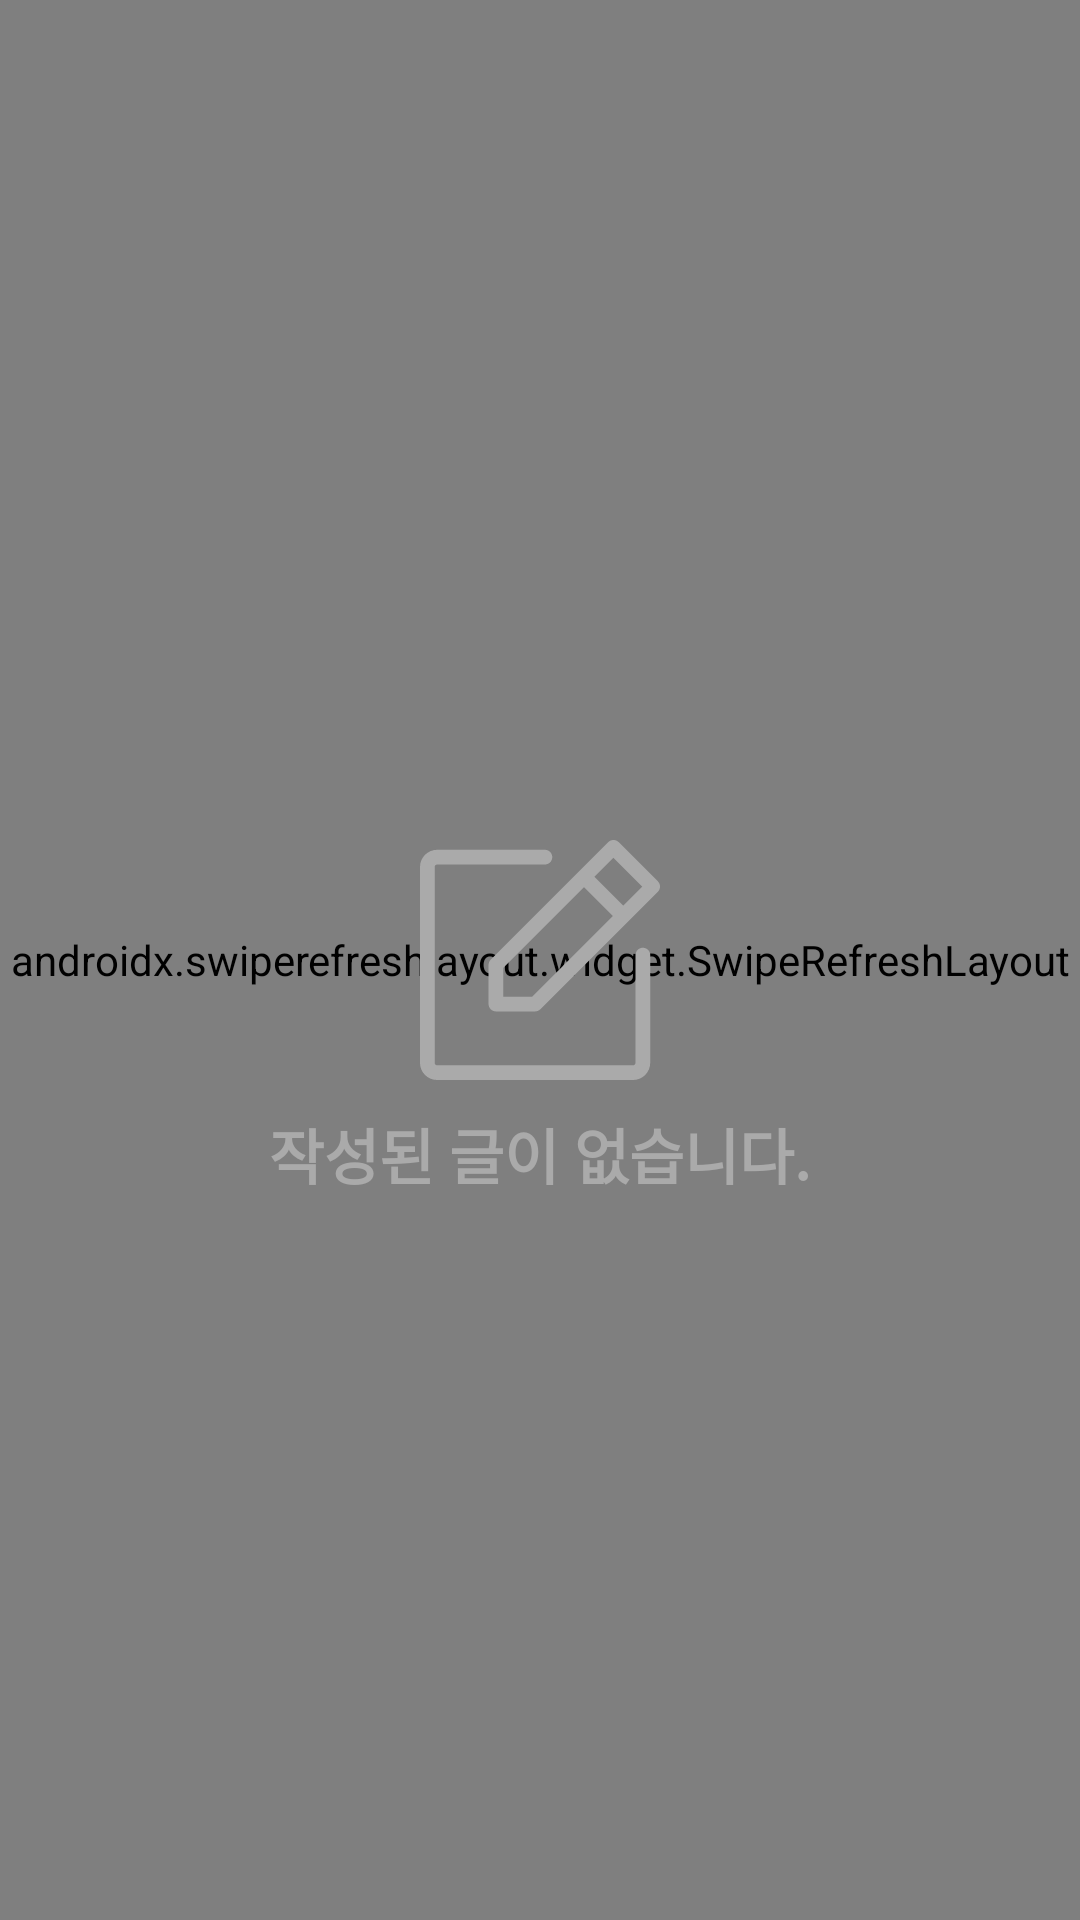

Write the Android layout XML for this screen, with the resource values it uses.
<!-- AndroidManifest.xml: application theme Theme.TeamSB -->
<!-- res/layout/fragment_user.xml -->
<?xml version="1.0" encoding="utf-8"?>
<layout
    xmlns:android="http://schemas.android.com/apk/res/android"
    xmlns:app="http://schemas.android.com/apk/res-auto"
    xmlns:tools="http://schemas.android.com/tools">
    <data>
        <variable
            name="viewModel"
            type="com.project.teamsb.ui.user.UserViewModel" />
    </data>
    <androidx.constraintlayout.widget.ConstraintLayout
        android:layout_width="match_parent"
        android:layout_height="match_parent">



        <androidx.swiperefreshlayout.widget.SwipeRefreshLayout
            android:id="@+id/srl_category"
            android:layout_width="match_parent"
            android:layout_height="0dp"
            app:layout_constraintStart_toStartOf="parent"
            app:layout_constraintEnd_toEndOf="parent"
            app:layout_constraintTop_toTopOf="parent"
            app:layout_constraintBottom_toBottomOf="parent">
            <androidx.constraintlayout.widget.ConstraintLayout
                android:layout_width="match_parent"
                android:layout_height="0dp">

                <androidx.recyclerview.widget.RecyclerView
                    android:id="@+id/rcv_post"
                    android:layout_width="0dp"
                    app:layout_constraintWidth_percent="0.95"
                    android:layout_height="match_parent"
                    app:layout_constraintBottom_toBottomOf="parent"
                    app:layout_constraintEnd_toEndOf="parent"
                    app:layout_constraintStart_toStartOf="parent"
                    app:layout_constraintTop_toTopOf="parent" />
                <ProgressBar
                    android:id="@+id/progressBar"
                    android:visibility="invisible"
                    android:layout_width="0dp"
                    android:layout_height="0dp"
                    app:layout_constraintWidth_percent="0.2"
                    app:layout_constraintHeight_percent="0.2"
                    app:layout_constraintBottom_toBottomOf="parent"
                    app:layout_constraintEnd_toEndOf="parent"
                    app:layout_constraintStart_toStartOf="parent"
                    app:layout_constraintTop_toTopOf="parent"/>
            </androidx.constraintlayout.widget.ConstraintLayout>


        </androidx.swiperefreshlayout.widget.SwipeRefreshLayout>
        <androidx.constraintlayout.widget.ConstraintLayout
            android:id="@+id/cl_no_post"
            android:layout_width="wrap_content"
            android:layout_height="wrap_content"
            app:layout_constraintTop_toTopOf="parent"
            app:layout_constraintBottom_toBottomOf="parent"
            app:layout_constraintStart_toStartOf="parent"
            app:layout_constraintEnd_toEndOf="parent">
            <ImageView
                android:id="@+id/iv_no_post"
                android:layout_width="80dp"
                android:layout_height="80dp"
                android:src="@drawable/ic_write"
                app:tint="#aaaaaa"
                app:layout_constraintBottom_toBottomOf="parent"
                app:layout_constraintEnd_toEndOf="parent"
                app:layout_constraintStart_toStartOf="parent"
                app:layout_constraintTop_toTopOf="parent"/>
            <TextView
                android:layout_width="wrap_content"
                android:layout_height="wrap_content"
                app:layout_constraintStart_toStartOf="parent"
                app:layout_constraintEnd_toEndOf="parent"
                app:layout_constraintBottom_toBottomOf="parent"
                app:layout_constraintTop_toBottomOf="@id/iv_no_post"
                android:layout_marginTop="10dp"
                android:text="작성된 글이 없습니다."
                android:textSize="20dp"
                android:textColor="#aaaaaa"
                android:textStyle="bold"/>

        </androidx.constraintlayout.widget.ConstraintLayout>





    </androidx.constraintlayout.widget.ConstraintLayout>
</layout>
<!-- resources referenced by this layout -->
<resources>
  <!-- drawable ic_write: vector/xml drawable (drawable, 2058 chars, omitted) -->
  <style name="Theme.TeamSB" parent="Theme.MaterialComponents.Light.DarkActionBar">
          
          <item name="colorPrimary">@color/purple_500</item>
          <item name="colorPrimaryVariant">@color/purple_700</item>
          <item name="colorOnPrimary">@color/white</item>
          
          <item name="colorSecondary">@color/teal_200</item>
          <item name="colorSecondaryVariant">@color/teal_700</item>
          <item name="colorOnSecondary">@color/black</item>
          
          <item name="android:statusBarColor" tools:targetApi="l">@color/white</item>
          <item name="windowActionBar">true</item>
          <item name="windowNoTitle">true</item>
          
          <item name="actionMenuTextColor">@color/black</item>
          <item name="android:actionMenuTextColor">@color/black</item>
          <item name="android:windowLightStatusBar">true</item>
  
  
      </style>
  <!-- not gathered from this repository: default colours our renderer supplied (Android Studio template values) -->
  <color name="purple_500">#FF6200EE</color>
  <color name="purple_700">#FF3700B3</color>
  <color name="teal_200">#FF03DAC5</color>
  <color name="teal_700">#FF018786</color>
  <color name="black">#FF000000</color>
  <color name="white">#FFFFFFFF</color>
</resources>
